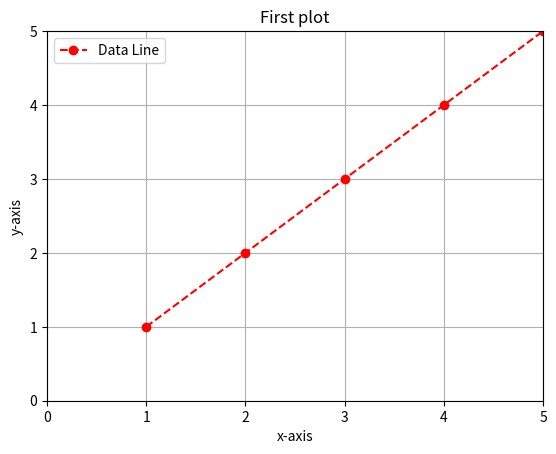

Python code for this plot:
import matplotlib.pyplot as mt
#pylot is the designed module of the matplotlib library that is convenient and generate plots easily
x = [1,2,3,4,5]
y = [1,2,3,4,5]

# mt.plot(x,y)
mt.xlabel("x-axis")
mt.ylabel("y-axis")

mt.title("First plot")
#showing a simple graph defining x axis label y axis label, the title of the graph
#Now i will customize the plot

mt.plot(x,y, color = "red", linestyle = "--", label = 'Data Line', marker = "o")
mt.legend() #A legend is a box or area within the plot that provides labels for the elements in the graph, such as lines, markers, or other graphical elements. Each label explains what the corresponding element represents.
mt.xlim(0,5)  #setting limit for x axix
mt.ylim(0,5)  #setting limit for y axis
mt.grid(True) #grid is used to show the grid lines on the plot
mt.show()